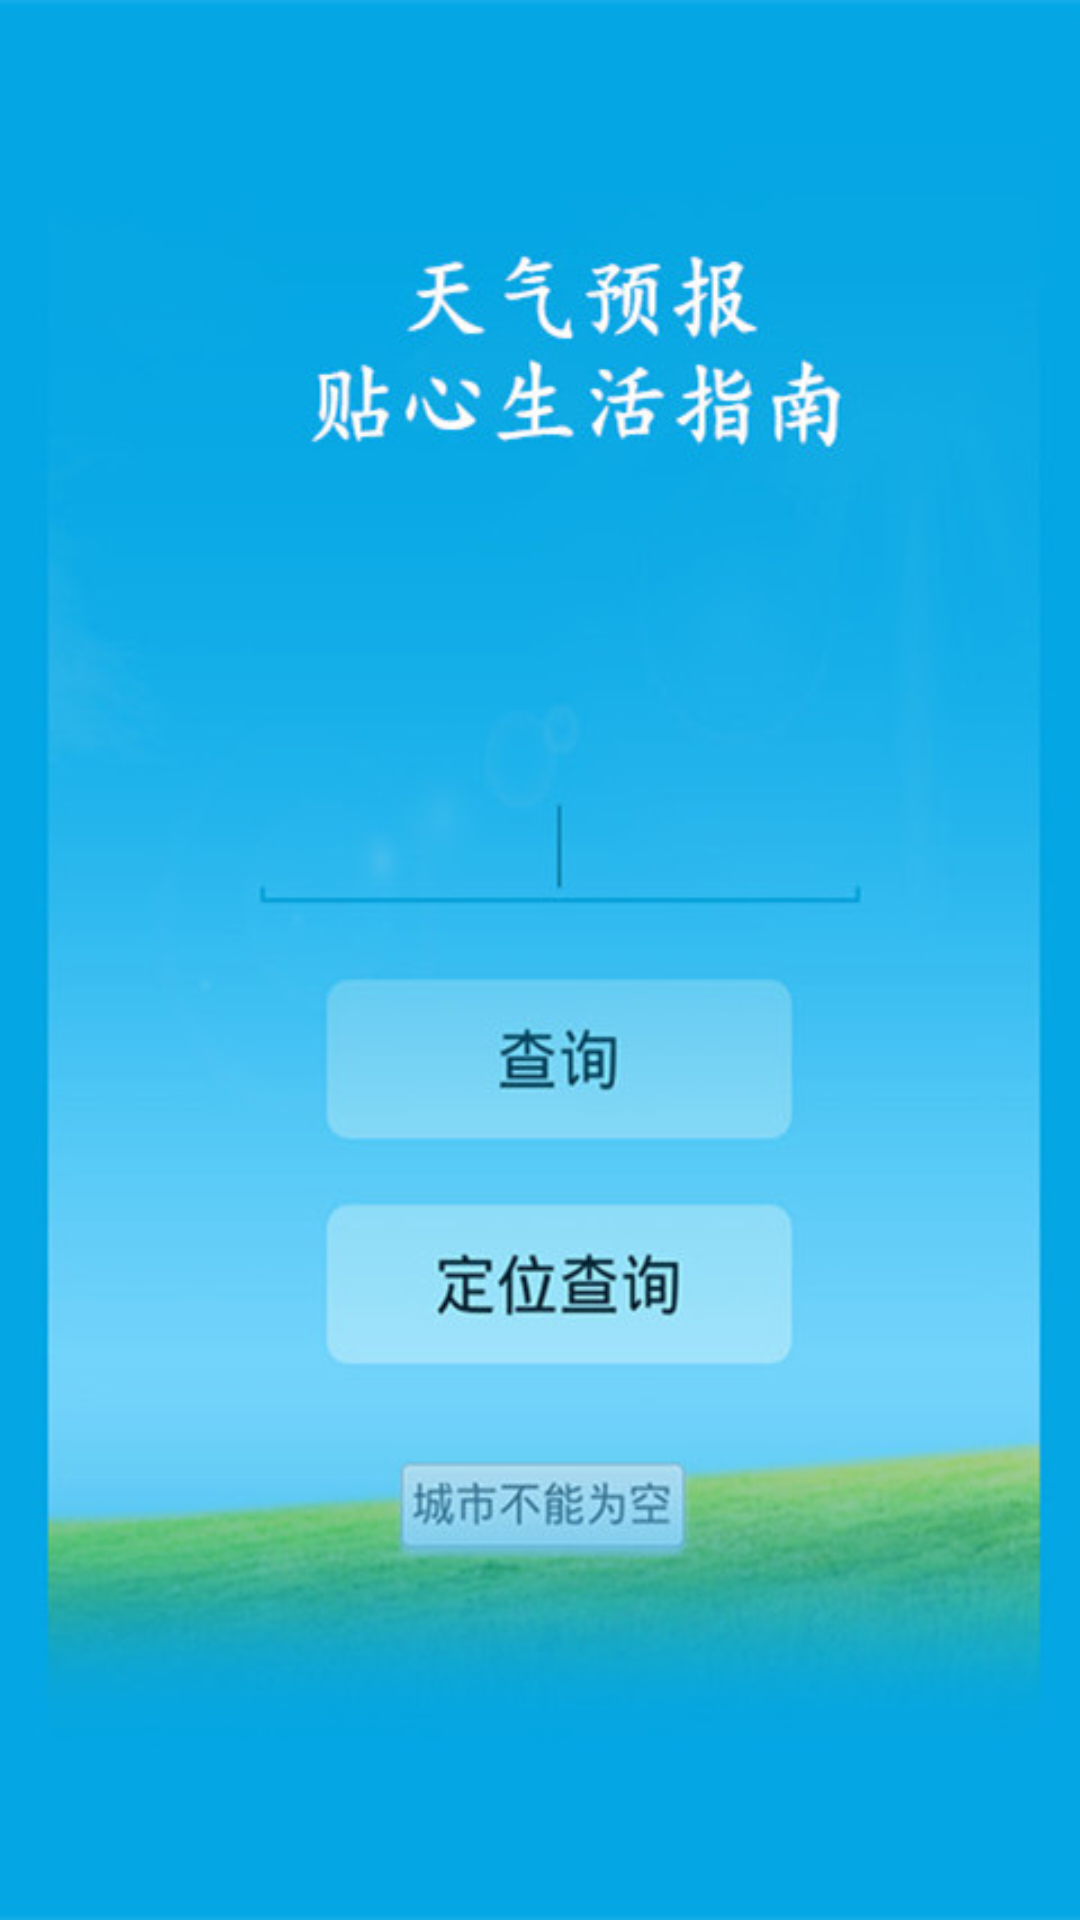

Layout XML and referenced resources for this Android screen:
<!-- AndroidManifest.xml: application theme AppTheme -->
<!-- res/layout/whats1.xml -->
<?xml version="1.0" encoding="UTF-8"?>
<RelativeLayout xmlns:android="http://schemas.android.com/apk/res/android"
    android:orientation="vertical" 
    android:background="@drawable/w06" 
    android:layout_width="fill_parent" 
    android:layout_height="fill_parent"
  >
    
    <TextView 
        android:layout_width="fill_parent" 
        android:layout_height="wrap_content" 
        android:gravity="center" 
        android:text="" 
        android:layout_alignParentTop="true"
        android:layout_marginTop="35dp"
        android:textSize="22sp"
        android:textColor="#fff" 
        />
</RelativeLayout>
<!-- resources referenced by this layout -->
<resources>
  <!-- drawable w06: jpg bitmap (drawable-mdpi, 47322 bytes) -->
  <style name="AppTheme" parent="AppBaseTheme">
          
      </style>
  <style name="AppBaseTheme" parent="Theme.AppCompat.Light">
          
      </style>
</resources>
